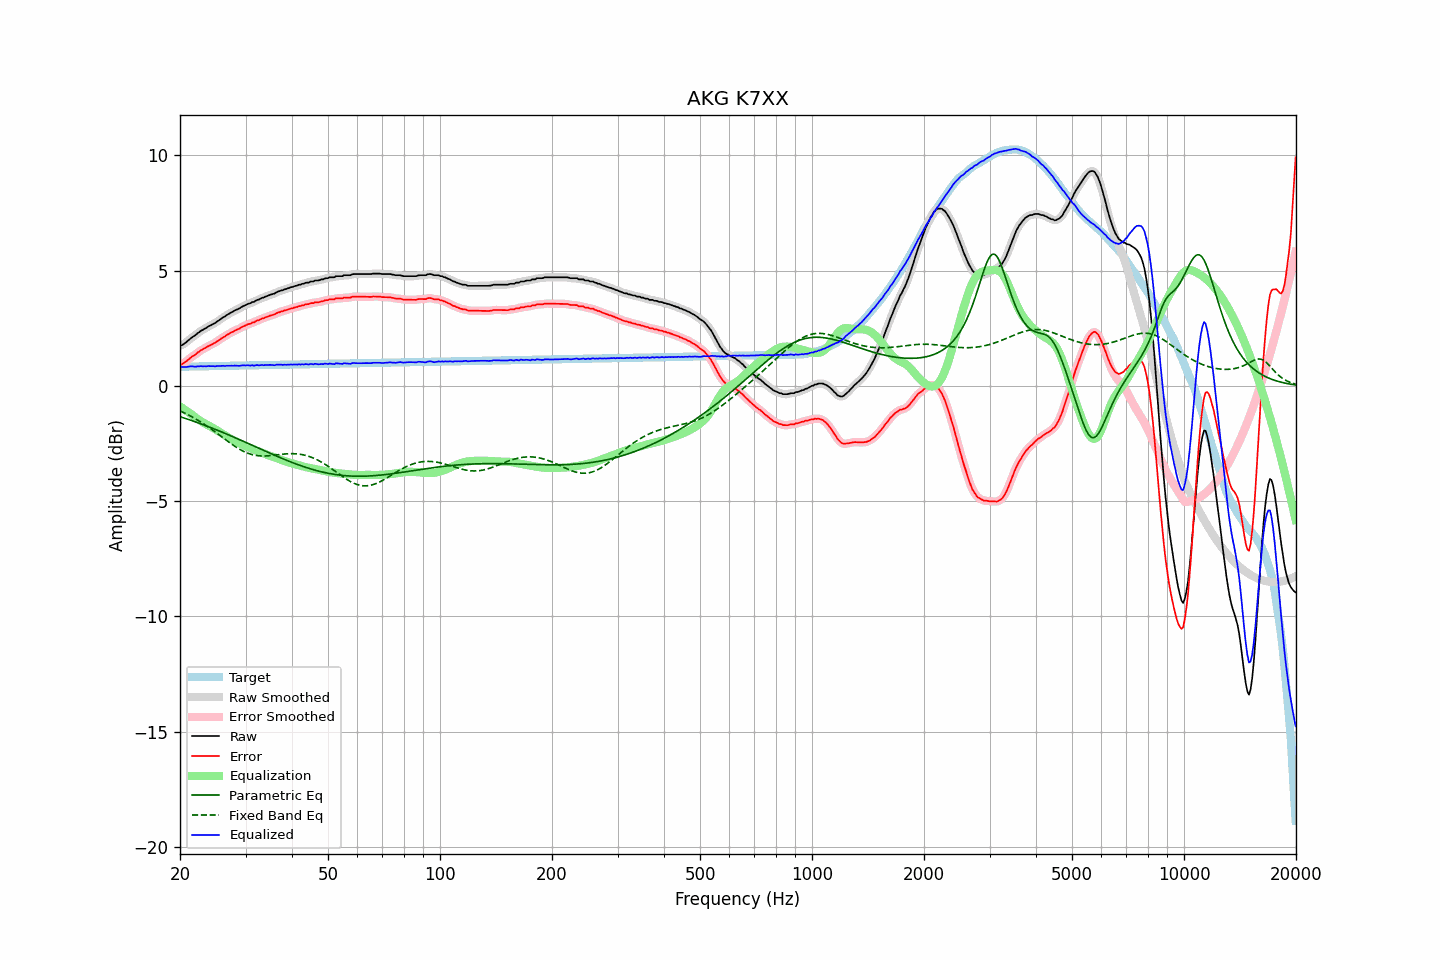

The table this chart was drawn from, first rows:
frequency, raw, error, smoothed, error_smoothed, equalization, parametric_eq, fixed_band_eq, equalized_raw, equalized_smoothed, target
20.00, 1.75, 0.92, 1.74, 0.92, -0.89, -1.34, -1.09, 0.86, 0.85, 0.83
20.20, 1.76, 0.93, 1.77, 0.94, -0.94, -1.36, -1.12, 0.82, 0.83, 0.83
20.40, 1.80, 0.97, 1.80, 0.97, -0.99, -1.38, -1.15, 0.81, 0.82, 0.83
20.61, 1.85, 1.02, 1.84, 1.01, -1.03, -1.41, -1.19, 0.81, 0.81, 0.83
20.81, 1.90, 1.07, 1.90, 1.07, -1.08, -1.43, -1.22, 0.82, 0.82, 0.83
21.02, 1.96, 1.13, 1.96, 1.13, -1.13, -1.45, -1.26, 0.83, 0.83, 0.83
21.23, 2.02, 1.18, 2.02, 1.18, -1.18, -1.48, -1.29, 0.84, 0.84, 0.83
21.44, 2.08, 1.24, 2.08, 1.24, -1.23, -1.50, -1.33, 0.85, 0.85, 0.84
21.66, 2.13, 1.29, 2.12, 1.29, -1.28, -1.53, -1.37, 0.84, 0.84, 0.84
21.87, 2.17, 1.33, 2.18, 1.34, -1.34, -1.55, -1.41, 0.83, 0.84, 0.84
22.09, 2.22, 1.38, 2.22, 1.38, -1.39, -1.57, -1.45, 0.83, 0.83, 0.84
22.31, 2.29, 1.45, 2.28, 1.44, -1.44, -1.60, -1.49, 0.85, 0.84, 0.84
22.54, 2.33, 1.49, 2.33, 1.49, -1.49, -1.62, -1.53, 0.84, 0.85, 0.84
22.76, 2.39, 1.54, 2.38, 1.54, -1.53, -1.65, -1.57, 0.86, 0.85, 0.84
22.99, 2.42, 1.57, 2.42, 1.58, -1.58, -1.68, -1.62, 0.84, 0.85, 0.85
23.22, 2.47, 1.62, 2.46, 1.62, -1.62, -1.70, -1.66, 0.85, 0.85, 0.85
23.45, 2.50, 1.65, 2.50, 1.66, -1.66, -1.73, -1.71, 0.84, 0.85, 0.85
23.69, 2.55, 1.70, 2.55, 1.70, -1.70, -1.75, -1.76, 0.85, 0.85, 0.85
23.92, 2.59, 1.74, 2.58, 1.73, -1.73, -1.78, -1.81, 0.86, 0.85, 0.85
24.16, 2.62, 1.77, 2.62, 1.77, -1.77, -1.81, -1.86, 0.85, 0.86, 0.85
24.40, 2.66, 1.81, 2.66, 1.80, -1.81, -1.84, -1.91, 0.85, 0.85, 0.85
24.65, 2.70, 1.84, 2.70, 1.84, -1.85, -1.86, -1.96, 0.85, 0.85, 0.86
24.89, 2.73, 1.87, 2.74, 1.88, -1.89, -1.89, -2.01, 0.84, 0.85, 0.86
25.14, 2.79, 1.93, 2.78, 1.92, -1.93, -1.92, -2.06, 0.86, 0.85, 0.86
25.39, 2.83, 1.97, 2.83, 1.97, -1.97, -1.95, -2.11, 0.86, 0.86, 0.86
25.65, 2.88, 2.02, 2.88, 2.02, -2.02, -1.98, -2.16, 0.86, 0.86, 0.86
25.91, 2.93, 2.07, 2.93, 2.06, -2.06, -2.01, -2.22, 0.87, 0.86, 0.86
26.16, 2.98, 2.12, 2.97, 2.11, -2.11, -2.03, -2.27, 0.87, 0.86, 0.86
26.43, 3.01, 2.14, 3.02, 2.15, -2.15, -2.06, -2.32, 0.85, 0.87, 0.86
26.69, 3.07, 2.20, 3.06, 2.20, -2.20, -2.09, -2.37, 0.87, 0.87, 0.87
26.96, 3.11, 2.24, 3.11, 2.24, -2.24, -2.12, -2.42, 0.87, 0.87, 0.87
27.23, 3.15, 2.28, 3.15, 2.28, -2.28, -2.15, -2.48, 0.87, 0.87, 0.87
27.50, 3.19, 2.32, 3.19, 2.32, -2.32, -2.18, -2.52, 0.87, 0.87, 0.87
27.77, 3.22, 2.35, 3.23, 2.35, -2.35, -2.21, -2.57, 0.87, 0.87, 0.87
28.05, 3.27, 2.40, 3.26, 2.39, -2.39, -2.24, -2.62, 0.88, 0.87, 0.87
28.33, 3.30, 2.42, 3.30, 2.42, -2.42, -2.27, -2.67, 0.87, 0.87, 0.87
28.62, 3.33, 2.45, 3.33, 2.45, -2.46, -2.30, -2.71, 0.87, 0.87, 0.88
28.90, 3.36, 2.48, 3.37, 2.49, -2.49, -2.33, -2.75, 0.86, 0.87, 0.88
29.19, 3.41, 2.53, 3.41, 2.53, -2.53, -2.36, -2.79, 0.88, 0.88, 0.88
29.48, 3.45, 2.57, 3.44, 2.56, -2.56, -2.40, -2.83, 0.89, 0.88, 0.88
29.78, 3.48, 2.60, 3.48, 2.60, -2.59, -2.43, -2.86, 0.89, 0.89, 0.88
30.08, 3.51, 2.63, 3.51, 2.63, -2.62, -2.46, -2.89, 0.88, 0.89, 0.88
30.38, 3.55, 2.66, 3.54, 2.65, -2.65, -2.49, -2.92, 0.89, 0.88, 0.88
30.68, 3.57, 2.68, 3.57, 2.69, -2.68, -2.52, -2.95, 0.88, 0.89, 0.89
30.99, 3.59, 2.70, 3.60, 2.71, -2.71, -2.55, -2.97, 0.88, 0.88, 0.89
31.30, 3.64, 2.75, 3.62, 2.73, -2.74, -2.58, -2.99, 0.90, 0.88, 0.89
31.61, 3.64, 2.75, 3.66, 2.77, -2.77, -2.61, -3.00, 0.87, 0.89, 0.89
31.93, 3.69, 2.80, 3.69, 2.80, -2.80, -2.65, -3.02, 0.89, 0.89, 0.89
32.24, 3.73, 2.84, 3.71, 2.82, -2.82, -2.68, -3.03, 0.90, 0.89, 0.89
32.57, 3.74, 2.84, 3.75, 2.86, -2.85, -2.71, -3.04, 0.88, 0.90, 0.89
32.89, 3.78, 2.88, 3.78, 2.88, -2.88, -2.74, -3.04, 0.90, 0.90, 0.90
33.22, 3.82, 2.92, 3.81, 2.91, -2.91, -2.77, -3.05, 0.91, 0.90, 0.90
33.55, 3.83, 2.93, 3.84, 2.94, -2.94, -2.80, -3.05, 0.89, 0.90, 0.90
33.89, 3.87, 2.97, 3.86, 2.96, -2.96, -2.83, -3.04, 0.90, 0.90, 0.90
34.23, 3.89, 2.99, 3.89, 2.99, -2.99, -2.86, -3.04, 0.90, 0.90, 0.90
34.57, 3.92, 3.02, 3.92, 3.02, -3.01, -2.90, -3.04, 0.90, 0.91, 0.90
34.92, 3.95, 3.04, 3.94, 3.04, -3.04, -2.93, -3.03, 0.91, 0.91, 0.90
35.27, 3.97, 3.06, 3.97, 3.06, -3.07, -2.96, -3.02, 0.90, 0.90, 0.90
35.62, 3.99, 3.08, 3.99, 3.08, -3.09, -2.99, -3.02, 0.90, 0.90, 0.91
35.97, 4.01, 3.10, 4.02, 3.11, -3.12, -3.02, -3.01, 0.89, 0.90, 0.91
... 635 more rows
